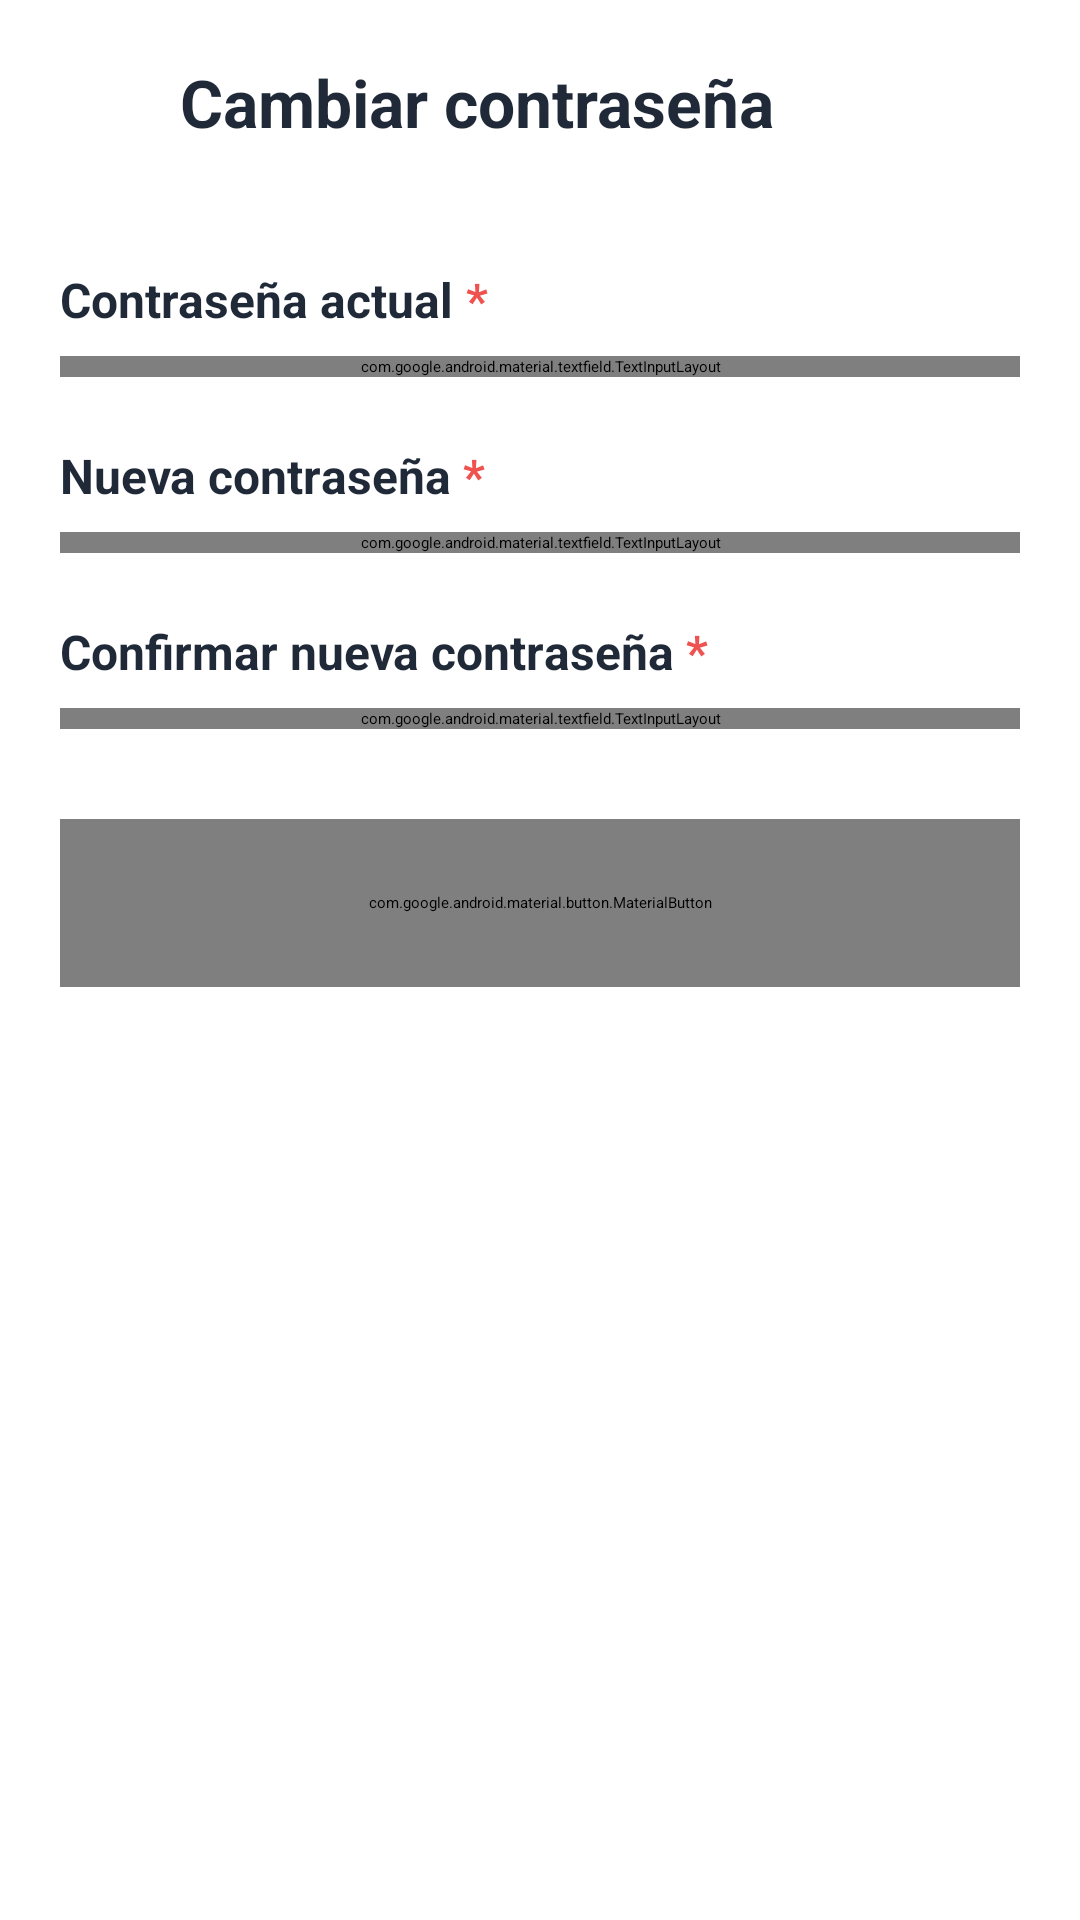

Produce the Android XML layout that renders to this screen, including the resource entries it uses.
<!-- AndroidManifest.xml: application theme Theme.Vet_Mascotario -->
<!-- res/layout/fragment_change_password.xml -->
<?xml version="1.0" encoding="utf-8"?>
<ScrollView xmlns:android="http://schemas.android.com/apk/res/android"
    xmlns:app="http://schemas.android.com/apk/res-auto"
    android:layout_width="match_parent"
    android:layout_height="match_parent"
    android:background="@color/bg_white"
    android:fillViewport="true">

    <LinearLayout
        android:layout_width="match_parent"
        android:layout_height="wrap_content"
        android:orientation="vertical">

        <LinearLayout
            android:layout_width="match_parent"
            android:layout_height="wrap_content"
            android:gravity="center_vertical"
            android:orientation="horizontal"
            android:paddingStart="12dp"
            android:paddingTop="14dp"
            android:paddingEnd="20dp"
            android:paddingBottom="14dp">

            <ImageButton
                android:id="@+id/btn_back"
                android:layout_width="40dp"
                android:layout_height="40dp"
                android:background="?attr/selectableItemBackgroundBorderless"
                android:contentDescription="Volver"
                android:padding="8dp"
                android:src="@drawable/ic_arrow_back"
                android:tint="@color/text_dark" />

            <TextView
                android:layout_width="wrap_content"
                android:layout_height="wrap_content"
                android:layout_marginStart="8dp"
                android:text="Cambiar contraseña"
                android:textColor="@color/text_dark"
                android:textSize="22sp"
                android:textStyle="bold" />
        </LinearLayout>

        <View
            android:layout_width="match_parent"
            android:layout_height="1dp"
            android:background="@color/profile_card_stroke" />

        <LinearLayout
            android:layout_width="match_parent"
            android:layout_height="wrap_content"
            android:orientation="vertical"
            android:paddingStart="20dp"
            android:paddingTop="20dp"
            android:paddingEnd="20dp"
            android:paddingBottom="28dp">

            <LinearLayout
                android:layout_width="wrap_content"
                android:layout_height="wrap_content"
                android:gravity="center_vertical"
                android:orientation="horizontal">

                <TextView
                    android:layout_width="wrap_content"
                    android:layout_height="wrap_content"
                    android:text="Contraseña actual"
                    android:textColor="@color/text_dark"
                    android:textSize="16sp"
                    android:textStyle="bold" />

                <TextView
                    android:layout_width="wrap_content"
                    android:layout_height="wrap_content"
                    android:layout_marginStart="4dp"
                    android:text="*"
                    android:textColor="@color/status_error"
                    android:textSize="16sp"
                    android:textStyle="bold" />
            </LinearLayout>

            <com.google.android.material.textfield.TextInputLayout
                android:id="@+id/til_current_password"
                android:layout_width="match_parent"
                android:layout_height="wrap_content"
                android:layout_marginTop="8dp"
                app:boxBackgroundMode="outline"
                app:boxCornerRadiusBottomEnd="16dp"
                app:boxCornerRadiusBottomStart="16dp"
                app:boxCornerRadiusTopEnd="16dp"
                app:boxCornerRadiusTopStart="16dp"
                app:boxStrokeColor="@color/btn_outline_border">

                <com.google.android.material.textfield.TextInputEditText
                    android:id="@+id/et_current_password"
                    android:layout_width="match_parent"
                    android:layout_height="wrap_content"
                    android:inputType="textPassword"
                    android:paddingTop="16dp"
                    android:paddingBottom="16dp"
                    android:textColor="@color/text_dark"
                    android:textColorHint="@color/status_neutral" />
            </com.google.android.material.textfield.TextInputLayout>

            <LinearLayout
                android:layout_width="wrap_content"
                android:layout_height="wrap_content"
                android:layout_marginTop="22dp"
                android:gravity="center_vertical"
                android:orientation="horizontal">

                <TextView
                    android:layout_width="wrap_content"
                    android:layout_height="wrap_content"
                    android:text="Nueva contraseña"
                    android:textColor="@color/text_dark"
                    android:textSize="16sp"
                    android:textStyle="bold" />

                <TextView
                    android:layout_width="wrap_content"
                    android:layout_height="wrap_content"
                    android:layout_marginStart="4dp"
                    android:text="*"
                    android:textColor="@color/status_error"
                    android:textSize="16sp"
                    android:textStyle="bold" />
            </LinearLayout>

            <com.google.android.material.textfield.TextInputLayout
                android:id="@+id/til_new_password"
                android:layout_width="match_parent"
                android:layout_height="wrap_content"
                android:layout_marginTop="8dp"
                app:boxBackgroundMode="outline"
                app:boxCornerRadiusBottomEnd="16dp"
                app:boxCornerRadiusBottomStart="16dp"
                app:boxCornerRadiusTopEnd="16dp"
                app:boxCornerRadiusTopStart="16dp"
                app:boxStrokeColor="@color/btn_outline_border">

                <com.google.android.material.textfield.TextInputEditText
                    android:id="@+id/et_new_password"
                    android:layout_width="match_parent"
                    android:layout_height="wrap_content"
                    android:inputType="textPassword"
                    android:paddingTop="16dp"
                    android:paddingBottom="16dp"
                    android:textColor="@color/text_dark"
                    android:textColorHint="@color/status_neutral" />
            </com.google.android.material.textfield.TextInputLayout>

            <LinearLayout
                android:layout_width="wrap_content"
                android:layout_height="wrap_content"
                android:layout_marginTop="22dp"
                android:gravity="center_vertical"
                android:orientation="horizontal">

                <TextView
                    android:layout_width="wrap_content"
                    android:layout_height="wrap_content"
                    android:text="Confirmar nueva contraseña"
                    android:textColor="@color/text_dark"
                    android:textSize="16sp"
                    android:textStyle="bold" />

                <TextView
                    android:layout_width="wrap_content"
                    android:layout_height="wrap_content"
                    android:layout_marginStart="4dp"
                    android:text="*"
                    android:textColor="@color/status_error"
                    android:textSize="16sp"
                    android:textStyle="bold" />
            </LinearLayout>

            <com.google.android.material.textfield.TextInputLayout
                android:id="@+id/til_confirm_new_password"
                android:layout_width="match_parent"
                android:layout_height="wrap_content"
                android:layout_marginTop="8dp"
                app:boxBackgroundMode="outline"
                app:boxCornerRadiusBottomEnd="16dp"
                app:boxCornerRadiusBottomStart="16dp"
                app:boxCornerRadiusTopEnd="16dp"
                app:boxCornerRadiusTopStart="16dp"
                app:boxStrokeColor="@color/btn_outline_border">

                <com.google.android.material.textfield.TextInputEditText
                    android:id="@+id/et_confirm_new_password"
                    android:layout_width="match_parent"
                    android:layout_height="wrap_content"
                    android:inputType="textPassword"
                    android:paddingTop="16dp"
                    android:paddingBottom="16dp"
                    android:textColor="@color/text_dark"
                    android:textColorHint="@color/status_neutral" />
            </com.google.android.material.textfield.TextInputLayout>

            <com.google.android.material.button.MaterialButton
                android:id="@+id/btn_save_password"
                android:layout_width="match_parent"
                android:layout_height="56dp"
                android:layout_marginTop="30dp"
                android:text="Guardar contraseña"
                android:textAllCaps="false"
                android:textColor="@android:color/white"
                android:textSize="17sp"
                android:textStyle="bold"
                app:backgroundTint="@color/green_primary"
                app:cornerRadius="18dp" />

        </LinearLayout>
    </LinearLayout>
</ScrollView>
<!-- resources referenced by this layout -->
<resources>
  <color name="bg_white">#FFFFFF</color>
  <color name="btn_outline_border">#D1D5DB</color>
  <color name="green_primary">#7CB342</color>
  <color name="status_error">#EF5350</color>
  <color name="status_neutral">#9CA3AF</color>
  <color name="text_dark">#1F2937</color>
</resources>
